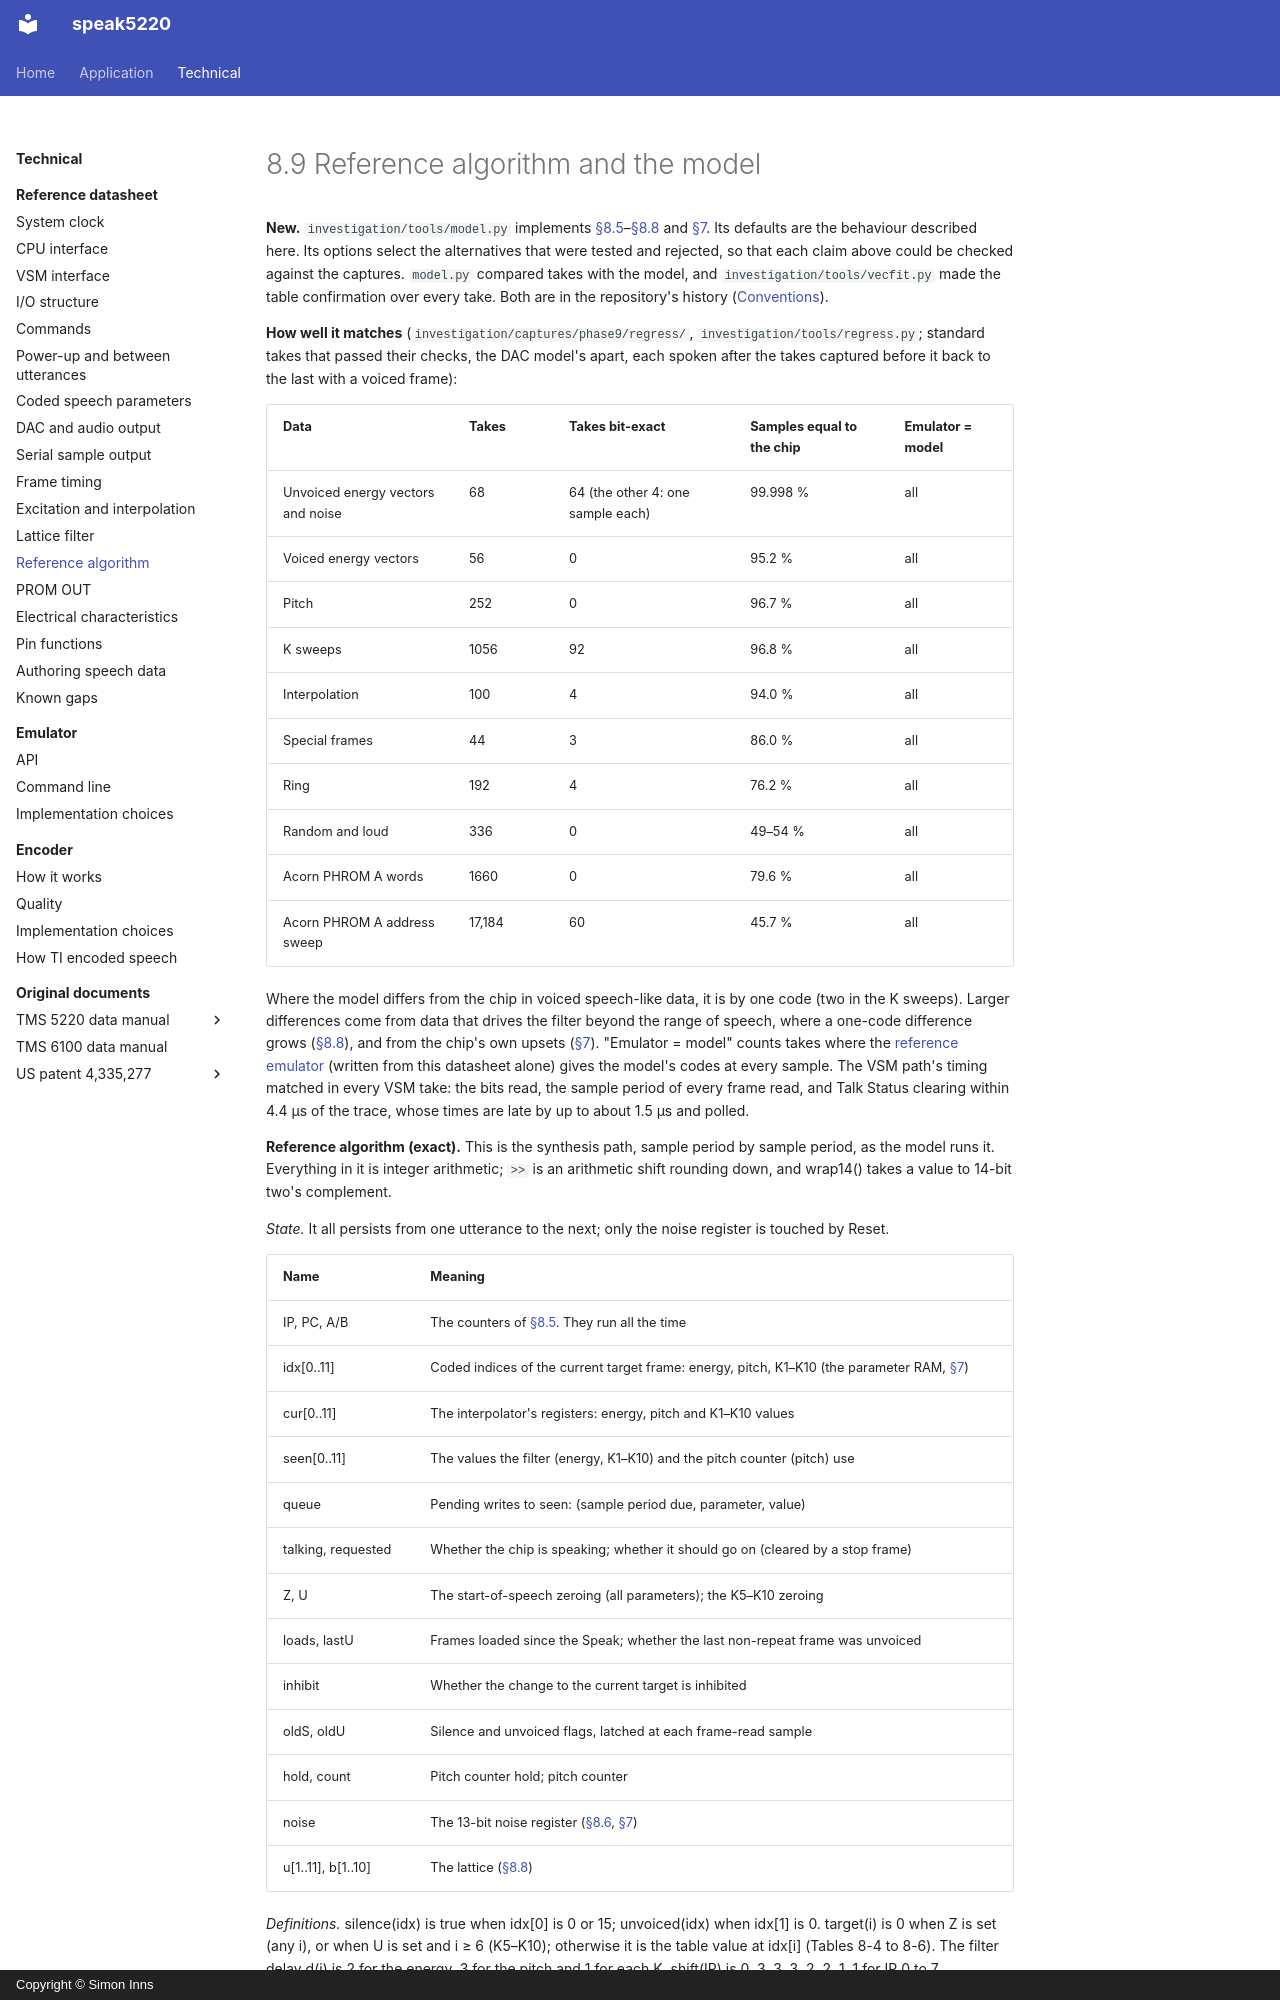

repository: simoninns/speak5220 · page: technical/datasheet/reference-algorithm/index.html · generator: mkdocs · copyright: Copyright © Simon Inns

# 8.9 Reference algorithm and the model

**New.** `investigation/tools/model.py` implements [§8.5](frame-timing.md#85-timing-of-a-frame)–[§8.8](lattice-filter.md#88-lattice-filter) and [§7](power-up.md#7-power-up-clear-and-the-state-between-utterances). Its defaults are the behaviour described here. Its options select the alternatives that were tested and rejected, so that each claim above could be checked against the captures. `model.py` compared takes with the model, and `investigation/tools/vecfit.py` made the table confirmation over every take. Both are in the repository's history ([Conventions](index.md#conventions)).

**How well it matches** (`investigation/captures/phase9/regress/`, `investigation/tools/regress.py`; standard takes that passed their checks, the DAC model's apart, each spoken after the takes captured before it back to the last with a voiced frame):

| Data | Takes | Takes bit-exact | Samples equal to the chip | Emulator = model |
|---|---|---|---|---|
| Unvoiced energy vectors and noise | 68 | 64 (the other 4: one sample each) | 99.998 % | all |
| Voiced energy vectors | 56 | 0 | 95.2 % | all |
| Pitch | 252 | 0 | 96.7 % | all |
| K sweeps | 1056 | 92 | 96.8 % | all |
| Interpolation | 100 | 4 | 94.0 % | all |
| Special frames | 44 | 3 | 86.0 % | all |
| Ring | 192 | 4 | 76.2 % | all |
| Random and loud | 336 | 0 | 49–54 % | all |
| Acorn PHROM A words | 1660 | 0 | 79.6 % | all |
| Acorn PHROM A address sweep | 17,184 | 60 | 45.7 % | all |

Where the model differs from the chip in voiced speech-like data, it is by one code (two in the K sweeps). Larger differences come from data that drives the filter beyond the range of speech, where a one-code difference grows ([§8.8](lattice-filter.md#88-lattice-filter)), and from the chip's own upsets ([§7](power-up.md#7-power-up-clear-and-the-state-between-utterances)). "Emulator = model" counts takes where the [reference emulator](../emulator/index.md) (written from this datasheet alone) gives the model's codes at every sample. The VSM path's timing matched in every VSM take: the bits read, the sample period of every frame read, and Talk Status clearing within 4.4 µs of the trace, whose times are late by up to about 1.5 µs and polled.

**Reference algorithm (exact).** This is the synthesis path, sample period by sample period, as the model runs it. Everything in it is integer arithmetic; `>>` is an arithmetic shift rounding down, and wrap14() takes a value to 14-bit two's complement.

*State.* It all persists from one utterance to the next; only the noise register is touched by Reset.

| Name | Meaning |
|---|---|
| IP, PC, A/B | The counters of [§8.5](frame-timing.md#85-timing-of-a-frame). They run all the time |
| idx[0..11] | Coded indices of the current target frame: energy, pitch, K1–K10 (the parameter RAM, [§7](power-up.md#7-power-up-clear-and-the-state-between-utterances)) |
| cur[0..11] | The interpolator's registers: energy, pitch and K1–K10 values |
| seen[0..11] | The values the filter (energy, K1–K10) and the pitch counter (pitch) use |
| queue | Pending writes to seen: (sample period due, parameter, value) |
| talking, requested | Whether the chip is speaking; whether it should go on (cleared by a stop frame) |
| Z, U | The start-of-speech zeroing (all parameters); the K5–K10 zeroing |
| loads, lastU | Frames loaded since the Speak; whether the last non-repeat frame was unvoiced |
| inhibit | Whether the change to the current target is inhibited |
| oldS, oldU | Silence and unvoiced flags, latched at each frame-read sample |
| hold, count | Pitch counter hold; pitch counter |
| noise | The 13-bit noise register ([§8.6](excitation-interpolation.md#86-excitation), [§7](power-up.md#7-power-up-clear-and-the-state-between-utterances)) |
| u[1..11], b[1..10] | The lattice ([§8.8](lattice-filter.md#88-lattice-filter)) |

*Definitions.* silence(idx) is true when idx[0] is 0 or 15; unvoiced(idx) when idx[1] is 0. target(i) is 0 when Z is set (any i), or when U is set and i ≥ 6 (K5–K10); otherwise it is the table value at idx[i] (Tables 8-4 to 8-6). The filter delay d(i) is 2 for the energy, 3 for the pitch and 1 for each K. shift(IP) is 0, 3, 3, 3, 2, 2, 1, 1 for IP 0 to 7.

*A Speak* takes effect in the first frame-read sample (PC 12 of IP 7) whose slot 17 is at least 52 slots after the latch ([§6](commands.md#6-description-of-commands), [§8.5](frame-timing.md#85-timing-of-a-frame)). At the start of that sample it sets Z and U, sets loads to 0 and sets requested. The first frame is read in that sample, and talking is set at its end (step 6). While talking and requested, a frame is read in every frame-read sample; once a stop frame has been loaded, none is.
